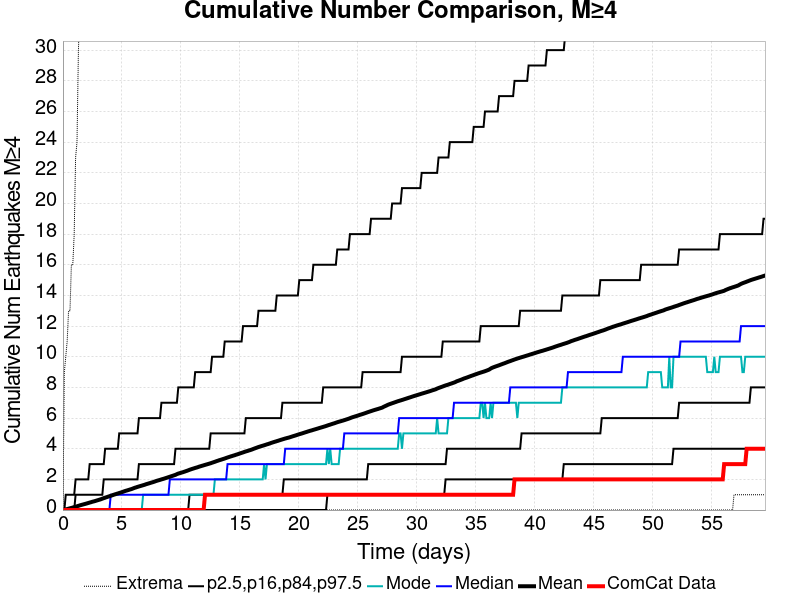

Data behind this chart, as committed beside it:
Time (days), ComCat Data, Simulation Mean, Simulation Median, Simulation Mode, Simulation Minimum, Simulation Maximum, 2.5 %-ile, 16 %-ile, 84 %-ile, 97.5 %-ile
0.0, 0.0, 0.0, 0.0, 0.0, 0.0, 0.0, 0.0, 0.0, 0.0, 0.0
0.1192, 0.0, 0.0208, 0.0, 0.0, 0.0, 9.0, 0.0, 0.0, 0.0, 0.0
0.2385, 0.0, 0.0428, 0.0, 0.0, 0.0, 10.0, 0.0, 0.0, 0.0, 1.0
0.3577, 0.0, 0.0655, 0.0, 0.0, 0.0, 11.0, 0.0, 0.0, 0.0, 1.0
0.477, 0.0, 0.0909, 0.0, 0.0, 0.0, 13.0, 0.0, 0.0, 0.0, 1.0
0.5962, 0.0, 0.1162, 0.0, 0.0, 0.0, 13.0, 0.0, 0.0, 0.0, 1.0
0.7154, 0.0, 0.1393, 0.0, 0.0, 0.0, 16.0, 0.0, 0.0, 0.0, 1.0
0.8347, 0.0, 0.1654, 0.0, 0.0, 0.0, 16.0, 0.0, 0.0, 0.0, 1.0
0.9539, 0.0, 0.1921, 0.0, 0.0, 0.0, 18.0, 0.0, 0.0, 0.0, 1.0
1.073, 0.0, 0.2168, 0.0, 0.0, 0.0, 23.0, 0.0, 0.0, 1.0, 2.0
1.192, 0.0, 0.2471, 0.0, 0.0, 0.0, 24.0, 0.0, 0.0, 1.0, 2.0
1.312, 0.0, 0.2743, 0.0, 0.0, 0.0, 30.0, 0.0, 0.0, 1.0, 2.0
1.431, 0.0, 0.3049, 0.0, 0.0, 0.0, 33.0, 0.0, 0.0, 1.0, 2.0
1.55, 0.0, 0.3311, 0.0, 0.0, 0.0, 36.0, 0.0, 0.0, 1.0, 2.0
1.669, 0.0, 0.3572, 0.0, 0.0, 0.0, 39.0, 0.0, 0.0, 1.0, 2.0
1.789, 0.0, 0.3813, 0.0, 0.0, 0.0, 40.0, 0.0, 0.0, 1.0, 2.0
1.908, 0.0, 0.4068, 0.0, 0.0, 0.0, 42.0, 0.0, 0.0, 1.0, 2.0
2.027, 0.0, 0.4327, 0.0, 0.0, 0.0, 54.0, 0.0, 0.0, 1.0, 2.0
2.146, 0.0, 0.4608, 0.0, 0.0, 0.0, 57.0, 0.0, 0.0, 1.0, 2.0
2.266, 0.0, 0.4884, 0.0, 0.0, 0.0, 59.0, 0.0, 0.0, 1.0, 3.0
2.385, 0.0, 0.5141, 0.0, 0.0, 0.0, 62.0, 0.0, 0.0, 1.0, 3.0
2.504, 0.0, 0.5435, 0.0, 0.0, 0.0, 63.0, 0.0, 0.0, 1.0, 3.0
2.623, 0.0, 0.5663, 0.0, 0.0, 0.0, 65.0, 0.0, 0.0, 1.0, 3.0
2.742, 0.0, 0.5921, 0.0, 0.0, 0.0, 66.0, 0.0, 0.0, 1.0, 3.0
2.862, 0.0, 0.6217, 0.0, 0.0, 0.0, 68.0, 0.0, 0.0, 1.0, 3.0
2.981, 0.0, 0.6497, 0.0, 0.0, 0.0, 71.0, 0.0, 0.0, 1.0, 3.0
3.1, 0.0, 0.6773, 0.0, 0.0, 0.0, 72.0, 0.0, 0.0, 1.0, 3.0
3.219, 0.0, 0.7074, 0.0, 0.0, 0.0, 75.0, 0.0, 0.0, 1.0, 3.0
3.339, 0.0, 0.7423, 0.0, 0.0, 0.0, 76.0, 0.0, 0.0, 1.0, 3.0
3.458, 0.0, 0.7769, 0.0, 0.0, 0.0, 79.0, 0.0, 0.0, 2.0, 3.0
3.577, 0.0, 0.8076, 0.0, 0.0, 0.0, 79.0, 0.0, 0.0, 2.0, 4.0
3.696, 0.0, 0.8401, 0.0, 0.0, 0.0, 81.0, 0.0, 0.0, 2.0, 4.0
3.816, 0.0, 0.8701, 0.0, 0.0, 0.0, 83.0, 0.0, 0.0, 2.0, 4.0
3.935, 0.0, 0.9003, 0.0, 0.0, 0.0, 85.0, 0.0, 0.0, 2.0, 4.0
4.054, 0.0, 0.9305, 1.0, 0.0, 0.0, 85.0, 0.0, 0.0, 2.0, 4.0
4.173, 0.0, 0.9618, 1.0, 0.0, 0.0, 89.0, 0.0, 0.0, 2.0, 4.0
4.293, 0.0, 0.9953, 1.0, 0.0, 0.0, 89.0, 0.0, 0.0, 2.0, 4.0
4.412, 0.0, 1.024, 1.0, 0.0, 0.0, 90.0, 0.0, 0.0, 2.0, 4.0
4.531, 0.0, 1.054, 1.0, 0.0, 0.0, 90.0, 0.0, 0.0, 2.0, 4.0
4.65, 0.0, 1.081, 1.0, 0.0, 0.0, 91.0, 0.0, 0.0, 2.0, 4.0
4.77, 0.0, 1.112, 1.0, 0.0, 0.0, 91.0, 0.0, 0.0, 2.0, 5.0
4.889, 0.0, 1.141, 1.0, 0.0, 0.0, 91.0, 0.0, 0.0, 2.0, 5.0
5.008, 0.0, 1.17, 1.0, 0.0, 0.0, 91.0, 0.0, 0.0, 2.0, 5.0
5.127, 0.0, 1.204, 1.0, 0.0, 0.0, 94.0, 0.0, 0.0, 2.0, 5.0
5.246, 0.0, 1.238, 1.0, 0.0, 0.0, 94.0, 0.0, 0.0, 2.0, 5.0
5.366, 0.0, 1.265, 1.0, 0.0, 0.0, 94.0, 0.0, 0.0, 2.0, 5.0
5.485, 0.0, 1.292, 1.0, 0.0, 0.0, 97.0, 0.0, 0.0, 2.0, 5.0
5.604, 0.0, 1.321, 1.0, 0.0, 0.0, 97.0, 0.0, 0.0, 2.0, 5.0
5.723, 0.0, 1.35, 1.0, 0.0, 0.0, 97.0, 0.0, 0.0, 2.0, 5.0
5.843, 0.0, 1.379, 1.0, 0.0, 0.0, 99.0, 0.0, 0.0, 2.0, 5.0
5.962, 0.0, 1.416, 1.0, 0.0, 0.0, 99.0, 0.0, 0.0, 2.0, 5.0
6.081, 0.0, 1.451, 1.0, 0.0, 0.0, 143.0, 0.0, 0.0, 2.0, 5.0
6.2, 0.0, 1.48, 1.0, 0.0, 0.0, 163.0, 0.0, 0.0, 2.0, 5.0
6.32, 0.0, 1.511, 1.0, 0.0, 0.0, 178.0, 0.0, 0.0, 2.0, 5.0
6.439, 0.0, 1.539, 1.0, 0.0, 0.0, 186.0, 0.0, 0.0, 3.0, 6.0
6.558, 0.0, 1.567, 1.0, 0.0, 0.0, 192.0, 0.0, 0.0, 3.0, 6.0
6.677, 0.0, 1.593, 1.0, 0.0, 0.0, 199.0, 0.0, 0.0, 3.0, 6.0
6.797, 0.0, 1.622, 1.0, 1.0, 0.0, 206.0, 0.0, 0.0, 3.0, 6.0
6.916, 0.0, 1.648, 1.0, 1.0, 0.0, 213.0, 0.0, 0.0, 3.0, 6.0
7.035, 0.0, 1.682, 1.0, 1.0, 0.0, 219.0, 0.0, 0.0, 3.0, 6.0
... 440 more rows
